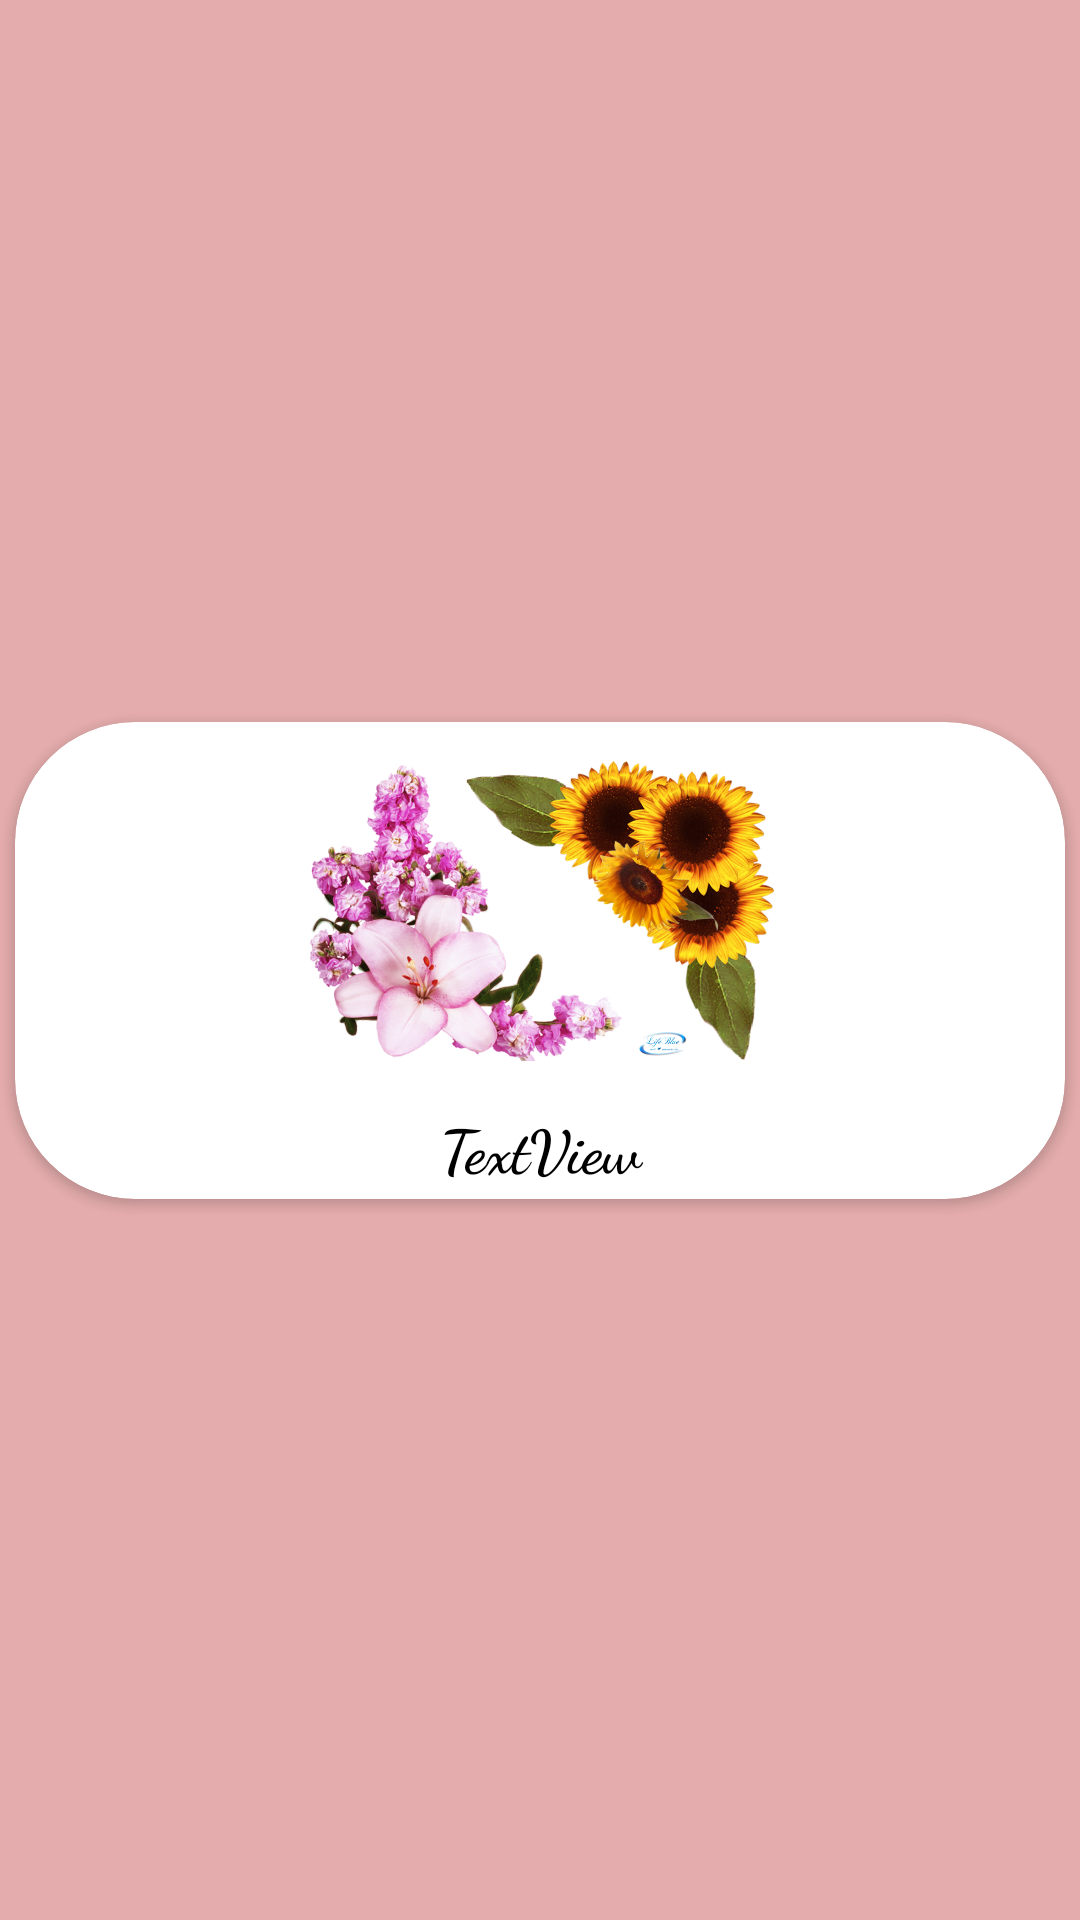

Layout XML and referenced resources for this Android screen:
<!-- AndroidManifest.xml: application theme Theme.MyText21 -->
<!-- res/layout/plant_item.xml -->
<?xml version="1.0" encoding="utf-8"?>
<androidx.constraintlayout.widget.ConstraintLayout xmlns:android="http://schemas.android.com/apk/res/android"
    xmlns:app="http://schemas.android.com/apk/res-auto"
    xmlns:tools="http://schemas.android.com/tools"
    android:id="@+id/ConstraintLayout"
    android:layout_width="match_parent"
    android:layout_height="wrap_content"
    android:background="#E4ACAC">

    <androidx.cardview.widget.CardView
        android:layout_width="0dp"
        android:layout_height="wrap_content"
        android:layout_margin="5dp"
        app:cardCornerRadius="40dp"
        app:layout_constraintBottom_toBottomOf="parent"
        app:layout_constraintEnd_toEndOf="parent"
        app:layout_constraintStart_toStartOf="parent"
        app:layout_constraintTop_toTopOf="parent">

        <LinearLayout
            android:layout_width="wrap_content"
            android:layout_height="wrap_content"
            android:layout_margin="3dp"
            android:orientation="vertical">

            <ImageView
                android:id="@+id/im"
                android:layout_width="match_parent"
                android:layout_height="100dp"
                android:layout_margin="10dp"
                android:layout_marginStart="24dp"
                android:layout_marginEnd="24dp"
                app:srcCompat="@drawable/flo1" />

            <TextView
                android:id="@+id/tvTitle"
                android:layout_width="match_parent"
                android:layout_height="wrap_content"
                android:layout_marginTop="5dp"
                android:fontFamily="cursive"
                android:gravity="center"
                android:text="TextView"
                android:textColor="@color/black"
                android:textSize="20sp"
                android:textStyle="bold" />
        </LinearLayout>
    </androidx.cardview.widget.CardView>

</androidx.constraintlayout.widget.ConstraintLayout>
<!-- resources referenced by this layout -->
<resources>
  <color name="black">#FF000000</color>
  <!-- drawable flo1: png bitmap (drawable, 844593 bytes) -->
  <style name="Theme.MyText21" parent="Theme.MaterialComponents.DayNight.DarkActionBar">
          
          <item name="colorPrimary">#EEAB00</item>
          <item name="colorPrimaryVariant">@color/purple_200</item>
          <item name="colorOnPrimary">@color/white</item>
          
          <item name="colorSecondary">@color/teal_200</item>
          <item name="colorSecondaryVariant">@color/teal_700</item>
          <item name="colorOnSecondary">@color/black</item>
          
          <item name="android:statusBarColor" tools:targetApi="l">?attr/colorPrimaryVariant</item>
          
      </style>
  <color name="purple_200">#FFBB86FC</color>
  <color name="white">#FFFFFFFF</color>
  <color name="teal_200">#FF03DAC5</color>
  <color name="teal_700">#FF018786</color>
</resources>
